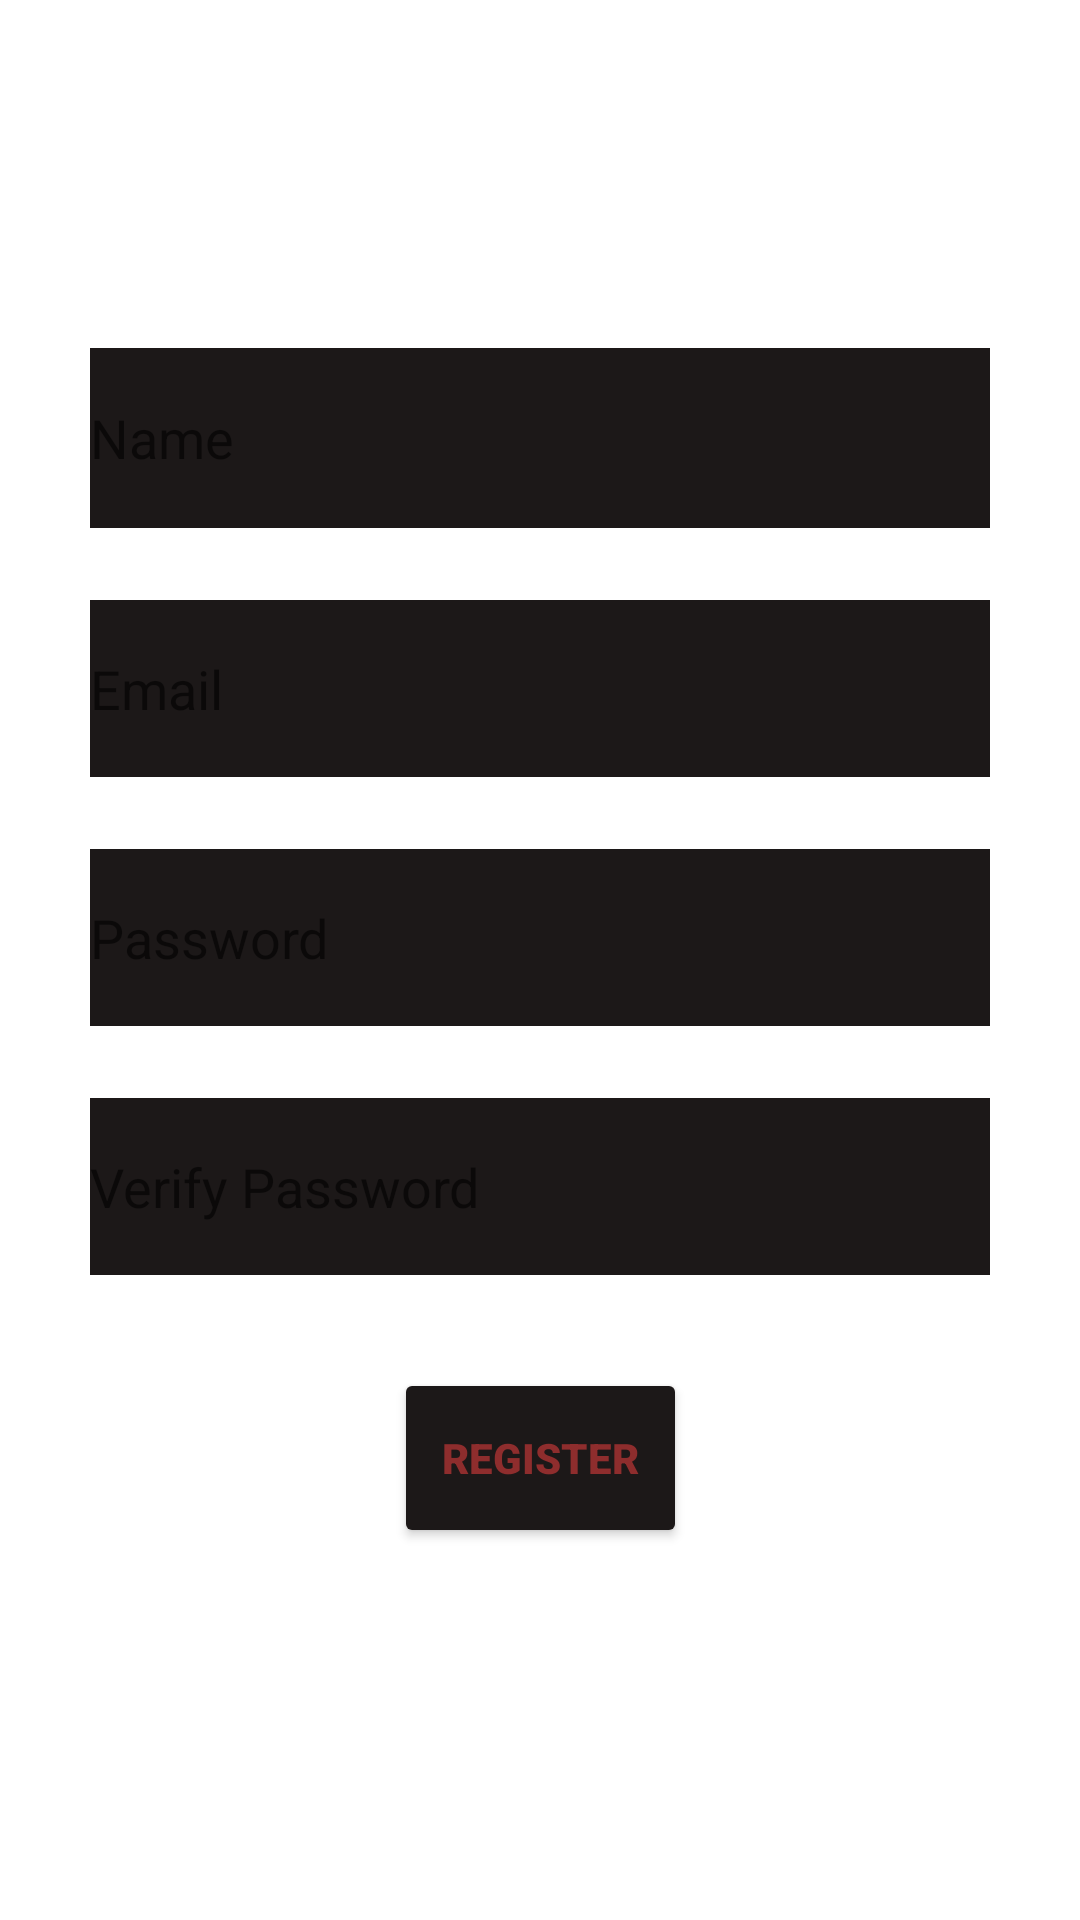

This screen was rendered from an Android layout file. Write that file and the resources it references.
<!-- AndroidManifest.xml: application theme Theme.SummerInternship2022TvTracker -->
<!-- res/layout/activity_register.xml -->
<?xml version="1.0" encoding="utf-8"?>
<androidx.constraintlayout.widget.ConstraintLayout xmlns:android="http://schemas.android.com/apk/res/android"
    xmlns:app="http://schemas.android.com/apk/res-auto"
    xmlns:tools="http://schemas.android.com/tools"
    android:layout_width="match_parent"
    android:layout_height="match_parent"
    android:background="@drawable/netflixbackk"
    tools:context=".register.RegisterActivity">

    <EditText
        android:id="@+id/editTextName"
        android:layout_width="match_parent"
        android:layout_height="60dp"
        android:layout_marginHorizontal="30dp"
        android:background="#1C1818"
        android:hint="@string/name"
        android:inputType="textPersonName"
        android:textColor="#8E2D2D"
        app:layout_constraintBottom_toBottomOf="parent"
        app:layout_constraintEnd_toEndOf="parent"
        app:layout_constraintStart_toStartOf="parent"
        app:layout_constraintTop_toTopOf="parent"
        app:layout_constraintVertical_bias="0.2" />

    <EditText
        android:id="@+id/editTextEmail"
        android:layout_width="0dp"
        android:layout_height="59dp"
        android:layout_marginTop="24dp"
        android:background="#1C1818"
        android:hint="@string/email"
        android:inputType="textEmailAddress"
        android:textColor="#8E2D2D"
        app:layout_constraintEnd_toEndOf="@+id/editTextName"
        app:layout_constraintStart_toStartOf="@+id/editTextName"
        app:layout_constraintTop_toBottomOf="@id/editTextName" />

    <EditText
        android:id="@+id/editTextPassword"
        android:layout_width="0dp"
        android:layout_height="59dp"
        android:layout_marginTop="24dp"
        android:background="#1C1818"
        android:hint="@string/password"
        android:inputType="textPassword"
        android:textColor="#8E2D2D"
        app:layout_constraintEnd_toEndOf="@+id/editTextEmail"
        app:layout_constraintStart_toStartOf="@+id/editTextEmail"
        app:layout_constraintTop_toBottomOf="@id/editTextEmail" />

    <EditText
        android:id="@+id/editTextVerifyPassword"
        android:layout_width="0dp"
        android:layout_height="59dp"
        android:layout_marginTop="24dp"
        android:background="#1C1818"
        android:hint="@string/verify_password"
        android:inputType="textPassword"
        android:textColor="#8E2D2D"
        app:layout_constraintEnd_toEndOf="@+id/editTextPassword"
        app:layout_constraintStart_toStartOf="@+id/editTextPassword"
        app:layout_constraintTop_toBottomOf="@id/editTextPassword" />

    <Button
        android:id="@+id/buttonRegister"
        android:layout_width="wrap_content"
        android:padding="16dp"
        android:layout_height="60dp"
        android:backgroundTint="#1C1818"
        android:fontFamily="sans-serif-black"
        android:text="@string/register"
        android:textColor="#8E2D2D"
        app:layout_constraintBottom_toBottomOf="parent"
        app:layout_constraintEnd_toEndOf="parent"
        app:layout_constraintStart_toStartOf="parent"
        app:layout_constraintTop_toBottomOf="@+id/editTextVerifyPassword"
        app:layout_constraintVertical_bias="0.2" />
</androidx.constraintlayout.widget.ConstraintLayout>
<!-- resources referenced by this layout -->
<resources>
  <string name="email">Email</string>
  <string name="name">Name</string>
  <string name="password">Password</string>
  <string name="register">Register</string>
  <string name="verify_password">Verify Password</string>
  <style name="Theme.SummerInternship2022TvTracker" parent="Theme.MaterialComponents.DayNight.NoActionBar">
          
          <item name="colorPrimary">@color/purple_500</item>
          <item name="colorPrimaryVariant">@color/purple_700</item>
          <item name="colorOnPrimary">@color/white</item>
          
          <item name="colorSecondary">@color/teal_200</item>
          <item name="colorSecondaryVariant">@color/teal_700</item>
          <item name="colorOnSecondary">@color/black</item>
          
          <item name="android:statusBarColor" tools:targetApi="l">?attr/colorPrimaryVariant</item>
          
      </style>
  <!-- not gathered from this repository: default colours our renderer supplied (Android Studio template values) -->
  <color name="purple_500">#FF6200EE</color>
  <color name="purple_700">#FF3700B3</color>
  <color name="teal_200">#FF03DAC5</color>
  <color name="teal_700">#FF018786</color>
  <color name="black">#FF000000</color>
  <color name="white">#FFFFFFFF</color>
</resources>
